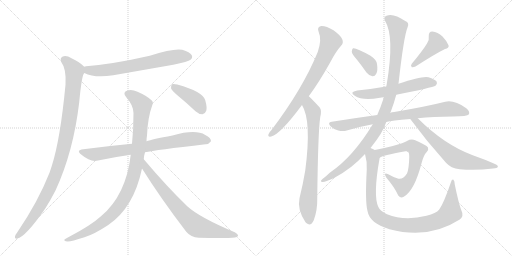
t = 0.00 s
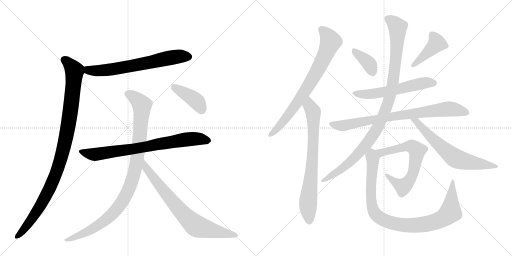
t = 2.70 s
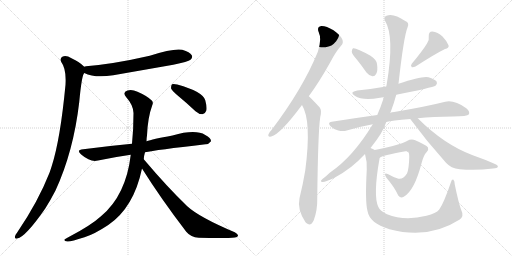
t = 5.39 s
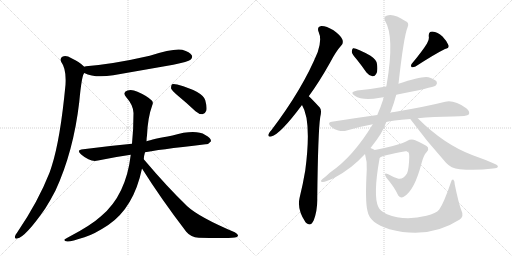
t = 8.08 s
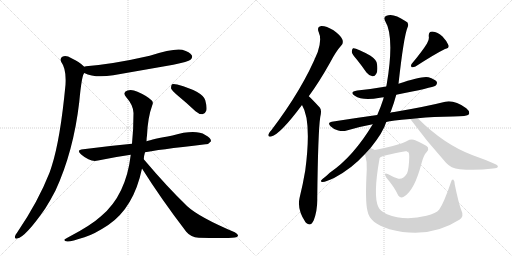
t = 10.78 s
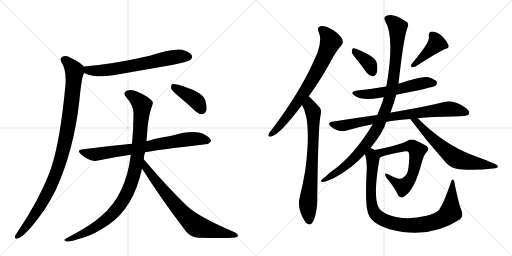
t = 13.47 s

The animated SVG that drew these frames (rendered in a browser with its animation timeline set to each time). Animation: 16 CSS @keyframes rules; one cycle of 13.47 s.

<svg version="1.1" viewBox="0 0 2048 1024" xmlns="http://www.w3.org/2000/svg">
  <g stroke="lightgray" stroke-dasharray="1,1" stroke-width="1" transform="scale(4, 4)">
    <line x1="0" y1="0" x2="256" y2="256"></line>
    <line x1="256" y1="0" x2="0" y2="256"></line>
    <line x1="128" y1="0" x2="128" y2="256"></line>
    <line x1="0" y1="128" x2="256" y2="128"></line>
    <line x1="256" y1="0" x2="512" y2="256"></line>
    <line x1="512" y1="0" x2="256" y2="256"></line>
    <line x1="384" y1="0" x2="384" y2="256"></line>
    <line x1="256" y1="128" x2="512" y2="128"></line>
  </g>
<g transform="scale(1, -1) translate(0, -850)">
   <style type="text/css">
    @keyframes keyframes0 {
      from {
       stroke: black;
       stroke-dashoffset: 675;
       stroke-width: 128;
       }
       69% {
       animation-timing-function: step-end;
       stroke: black;
       stroke-dashoffset: 0;
       stroke-width: 128;
       }
       to {
       stroke: black;
       stroke-width: 1024;
       }
       }
       #make-me-a-hanzi-animation-0 {
         animation: keyframes0 0.799316s both;
         animation-delay: 0.000000s;
         animation-timing-function: linear;
       }
    @keyframes keyframes1 {
      from {
       stroke: black;
       stroke-dashoffset: 1032;
       stroke-width: 128;
       }
       77% {
       animation-timing-function: step-end;
       stroke: black;
       stroke-dashoffset: 0;
       stroke-width: 128;
       }
       to {
       stroke: black;
       stroke-width: 1024;
       }
       }
       #make-me-a-hanzi-animation-1 {
         animation: keyframes1 1.089844s both;
         animation-delay: 0.799316s;
         animation-timing-function: linear;
       }
    @keyframes keyframes2 {
      from {
       stroke: black;
       stroke-dashoffset: 768;
       stroke-width: 128;
       }
       71% {
       animation-timing-function: step-end;
       stroke: black;
       stroke-dashoffset: 0;
       stroke-width: 128;
       }
       to {
       stroke: black;
       stroke-width: 1024;
       }
       }
       #make-me-a-hanzi-animation-2 {
         animation: keyframes2 0.875000s both;
         animation-delay: 1.889160s;
         animation-timing-function: linear;
       }
    @keyframes keyframes3 {
      from {
       stroke: black;
       stroke-dashoffset: 1003;
       stroke-width: 128;
       }
       77% {
       animation-timing-function: step-end;
       stroke: black;
       stroke-dashoffset: 0;
       stroke-width: 128;
       }
       to {
       stroke: black;
       stroke-width: 1024;
       }
       }
       #make-me-a-hanzi-animation-3 {
         animation: keyframes3 1.066243s both;
         animation-delay: 2.764160s;
         animation-timing-function: linear;
       }
    @keyframes keyframes4 {
      from {
       stroke: black;
       stroke-dashoffset: 755;
       stroke-width: 128;
       }
       71% {
       animation-timing-function: step-end;
       stroke: black;
       stroke-dashoffset: 0;
       stroke-width: 128;
       }
       to {
       stroke: black;
       stroke-width: 1024;
       }
       }
       #make-me-a-hanzi-animation-4 {
         animation: keyframes4 0.864421s both;
         animation-delay: 3.830404s;
         animation-timing-function: linear;
       }
    @keyframes keyframes5 {
      from {
       stroke: black;
       stroke-dashoffset: 408;
       stroke-width: 128;
       }
       57% {
       animation-timing-function: step-end;
       stroke: black;
       stroke-dashoffset: 0;
       stroke-width: 128;
       }
       to {
       stroke: black;
       stroke-width: 1024;
       }
       }
       #make-me-a-hanzi-animation-5 {
         animation: keyframes5 0.582031s both;
         animation-delay: 4.694824s;
         animation-timing-function: linear;
       }
    @keyframes keyframes6 {
      from {
       stroke: black;
       stroke-dashoffset: 761;
       stroke-width: 128;
       }
       71% {
       animation-timing-function: step-end;
       stroke: black;
       stroke-dashoffset: 0;
       stroke-width: 128;
       }
       to {
       stroke: black;
       stroke-width: 1024;
       }
       }
       #make-me-a-hanzi-animation-6 {
         animation: keyframes6 0.869303s both;
         animation-delay: 5.276855s;
         animation-timing-function: linear;
       }
    @keyframes keyframes7 {
      from {
       stroke: black;
       stroke-dashoffset: 750;
       stroke-width: 128;
       }
       71% {
       animation-timing-function: step-end;
       stroke: black;
       stroke-dashoffset: 0;
       stroke-width: 128;
       }
       to {
       stroke: black;
       stroke-width: 1024;
       }
       }
       #make-me-a-hanzi-animation-7 {
         animation: keyframes7 0.860352s both;
         animation-delay: 6.146159s;
         animation-timing-function: linear;
       }
    @keyframes keyframes8 {
      from {
       stroke: black;
       stroke-dashoffset: 375;
       stroke-width: 128;
       }
       55% {
       animation-timing-function: step-end;
       stroke: black;
       stroke-dashoffset: 0;
       stroke-width: 128;
       }
       to {
       stroke: black;
       stroke-width: 1024;
       }
       }
       #make-me-a-hanzi-animation-8 {
         animation: keyframes8 0.555176s both;
         animation-delay: 7.006510s;
         animation-timing-function: linear;
       }
    @keyframes keyframes9 {
      from {
       stroke: black;
       stroke-dashoffset: 423;
       stroke-width: 128;
       }
       58% {
       animation-timing-function: step-end;
       stroke: black;
       stroke-dashoffset: 0;
       stroke-width: 128;
       }
       to {
       stroke: black;
       stroke-width: 1024;
       }
       }
       #make-me-a-hanzi-animation-9 {
         animation: keyframes9 0.594238s both;
         animation-delay: 7.561686s;
         animation-timing-function: linear;
       }
    @keyframes keyframes10 {
      from {
       stroke: black;
       stroke-dashoffset: 576;
       stroke-width: 128;
       }
       65% {
       animation-timing-function: step-end;
       stroke: black;
       stroke-dashoffset: 0;
       stroke-width: 128;
       }
       to {
       stroke: black;
       stroke-width: 1024;
       }
       }
       #make-me-a-hanzi-animation-10 {
         animation: keyframes10 0.718750s both;
         animation-delay: 8.155924s;
         animation-timing-function: linear;
       }
    @keyframes keyframes11 {
      from {
       stroke: black;
       stroke-dashoffset: 807;
       stroke-width: 128;
       }
       72% {
       animation-timing-function: step-end;
       stroke: black;
       stroke-dashoffset: 0;
       stroke-width: 128;
       }
       to {
       stroke: black;
       stroke-width: 1024;
       }
       }
       #make-me-a-hanzi-animation-11 {
         animation: keyframes11 0.906738s both;
         animation-delay: 8.874674s;
         animation-timing-function: linear;
       }
    @keyframes keyframes12 {
      from {
       stroke: black;
       stroke-dashoffset: 1031;
       stroke-width: 128;
       }
       77% {
       animation-timing-function: step-end;
       stroke: black;
       stroke-dashoffset: 0;
       stroke-width: 128;
       }
       to {
       stroke: black;
       stroke-width: 1024;
       }
       }
       #make-me-a-hanzi-animation-12 {
         animation: keyframes12 1.089030s both;
         animation-delay: 9.781413s;
         animation-timing-function: linear;
       }
    @keyframes keyframes13 {
      from {
       stroke: black;
       stroke-dashoffset: 655;
       stroke-width: 128;
       }
       68% {
       animation-timing-function: step-end;
       stroke: black;
       stroke-dashoffset: 0;
       stroke-width: 128;
       }
       to {
       stroke: black;
       stroke-width: 1024;
       }
       }
       #make-me-a-hanzi-animation-13 {
         animation: keyframes13 0.783040s both;
         animation-delay: 10.870443s;
         animation-timing-function: linear;
       }
    @keyframes keyframes14 {
      from {
       stroke: black;
       stroke-dashoffset: 657;
       stroke-width: 128;
       }
       68% {
       animation-timing-function: step-end;
       stroke: black;
       stroke-dashoffset: 0;
       stroke-width: 128;
       }
       to {
       stroke: black;
       stroke-width: 1024;
       }
       }
       #make-me-a-hanzi-animation-14 {
         animation: keyframes14 0.784668s both;
         animation-delay: 11.653483s;
         animation-timing-function: linear;
       }
    @keyframes keyframes15 {
      from {
       stroke: black;
       stroke-dashoffset: 964;
       stroke-width: 128;
       }
       76% {
       animation-timing-function: step-end;
       stroke: black;
       stroke-dashoffset: 0;
       stroke-width: 128;
       }
       to {
       stroke: black;
       stroke-width: 1024;
       }
       }
       #make-me-a-hanzi-animation-15 {
         animation: keyframes15 1.034505s both;
         animation-delay: 12.438151s;
         animation-timing-function: linear;
       }
</style>
<path d="M 337 558 Q 379 537 453 549 L 693 591 Q 753 604 762 611 Q 772 620 767 629 Q 760 642 729 651 Q 695 658 599 627 Q 455 594 344 585 Q 340 585 337 583 C 308 577 309 570 337 558 Z" fill="lightgray"></path> 
<path d="M 337 583 Q 319 602 286 617 Q 265 630 251 624 Q 238 617 245 602 Q 266 574 262 511 Q 241 291 207 186 Q 203 173 198 159 Q 152 42 68 -81 Q 62 -88 60 -95 Q 57 -107 69 -104 Q 102 -98 181 16 Q 202 49 222 88 Q 294 244 317 442 Q 327 550 337 558 C 344 577 344 577 337 583 Z" fill="lightgray"></path> 
<path d="M 580 241 Q 622 250 822 273 Q 834 272 844 285 Q 845 298 821 310 Q 782 334 690 308 Q 608 293 586 285 L 528 275 Q 432 266 333 253 Q 302 250 326 231 Q 362 200 392 208 Q 452 221 523 231 L 580 241 Z" fill="lightgray"></path> 
<path d="M 575 213 Q 576 228 580 241 L 586 285 Q 586 297 588 308 Q 591 380 609 429 Q 615 441 606 449 Q 587 467 550 483 Q 528 493 510 488 Q 488 481 505 461 Q 533 430 534 398 Q 534 331 528 275 L 523 231 Q 504 69 405 -14 Q 365 -51 275 -98 Q 262 -104 258 -108 Q 254 -114 270 -116 Q 283 -117 338 -99 Q 377 -87 433 -50 Q 535 19 568 176 L 575 213 Z" fill="lightgray"></path> 
<path d="M 568 176 Q 644 55 745 -77 Q 763 -99 795 -101 Q 904 -104 940 -100 Q 950 -99 952 -93 Q 953 -87 939 -79 Q 797 -19 749 25 Q 668 103 575 213 C 556 236 552 201 568 176 Z" fill="lightgray"></path> 
<path d="M 713 466 Q 747 438 782 405 Q 795 393 810 393 Q 820 394 825 407 Q 829 420 821 449 Q 812 483 709 512 Q 694 516 688 513 Q 684 509 684 497 Q 688 487 713 466 Z" fill="lightgray"></path> 
<path d="M 1235 465 Q 1277 522 1320 599 Q 1344 645 1365 668 Q 1375 678 1369 693 Q 1365 706 1334 729 Q 1304 747 1285 746 Q 1266 743 1275 721 Q 1288 693 1271 642 Q 1211 495 1086 330 Q 1076 320 1074 313 Q 1070 301 1085 304 Q 1121 313 1208 430 L 1235 465 Z" fill="lightgray"></path> 
<path d="M 1208 430 Q 1247 367 1221 168 Q 1212 114 1198 57 Q 1188 12 1222 -39 Q 1223 -39 1225 -42 Q 1243 -58 1255 -31 Q 1270 9 1269 56 Q 1272 323 1281 382 Q 1288 409 1279 420 Q 1240 462 1235 465 C 1213 486 1194 457 1208 430 Z" fill="lightgray"></path> 
<path d="M 1428 611 Q 1447 587 1466 560 Q 1476 547 1490 545 Q 1499 544 1505 555 Q 1512 567 1508 594 Q 1507 610 1482 627 Q 1424 660 1412 657 Q 1408 654 1407 643 Q 1408 633 1428 611 Z" fill="lightgray"></path> 
<path d="M 1708 676 Q 1689 645 1647 595 Q 1641 588 1647 581 Q 1654 580 1662 584 Q 1741 635 1780 654 Q 1798 658 1794 669 Q 1788 685 1770 704 Q 1751 722 1729 724 Q 1714 724 1715 705 Q 1718 692 1708 676 Z" fill="lightgray"></path> 
<path d="M 1585 471 Q 1729 499 1743 508 Q 1750 515 1747 523 Q 1740 533 1714 541 Q 1689 547 1594 515 L 1545 504 Q 1488 494 1429 488 Q 1395 482 1419 467 Q 1450 446 1520 459 Q 1526 460 1535 461 L 1585 471 Z" fill="lightgray"></path> 
<path d="M 1545 362 Q 1566 369 1641 374 L 1671 377 Q 1732 383 1812 384 Q 1869 384 1876 393 Q 1880 405 1865 417 Q 1817 451 1781 443 Q 1706 424 1577 402 Q 1567 401 1561 399 L 1509 390 Q 1422 378 1327 363 Q 1308 360 1322 345 Q 1335 332 1353 328 Q 1372 324 1387 328 Q 1436 343 1491 353 L 1545 362 Z" fill="lightgray"></path> 
<path d="M 1482 258 Q 1533 321 1545 362 L 1561 399 Q 1561 402 1563 403 Q 1576 437 1585 471 L 1594 515 Q 1615 704 1630 740 Q 1639 759 1621 766 Q 1573 799 1546 787 Q 1533 783 1540 767 Q 1579 704 1547 514 Q 1546 510 1545 504 L 1535 461 Q 1534 458 1533 453 Q 1523 422 1509 390 L 1491 353 Q 1413 223 1319 159 Q 1306 146 1290 134 Q 1277 124 1290 122 Q 1305 123 1338 139 Q 1407 176 1457 231 Q 1458 232 1460 234 L 1482 258 Z" fill="lightgray"></path> 
<path d="M 1641 374 Q 1708 283 1784 199 Q 1803 177 1839 173 Q 1903 167 1972 176 Q 1990 177 1991 182 Q 1994 188 1980 194 Q 1940 212 1891 229 Q 1776 272 1671 377 C 1650 398 1623 398 1641 374 Z" fill="lightgray"></path> 
<path d="M 1519 219 Q 1526 228 1622 245 Q 1631 246 1633 243 Q 1637 239 1637 221 Q 1636 176 1628 156 Q 1612 131 1591 136 Q 1570 143 1553 153 Q 1532 163 1545 140 Q 1579 100 1593 68 Q 1603 55 1615 63 Q 1658 87 1687 200 Q 1694 228 1706 241 Q 1716 251 1712 260 Q 1705 270 1661 289 Q 1645 296 1628 286 Q 1616 279 1571 266 Q 1532 256 1499 250 C 1470 244 1492 206 1519 219 Z" fill="lightgray"></path> 
<path d="M 1845 10 Q 1835 35 1819 112 Q 1819 127 1813 132 Q 1807 135 1803 119 Q 1775 37 1757 12 Q 1744 -4 1706 -13 Q 1618 -35 1548 -7 Q 1520 6 1513 23 Q 1492 68 1518 215 Q 1518 218 1519 219 C 1524 243 1524 243 1499 250 Q 1492 254 1482 258 C 1456 273 1453 263 1460 234 Q 1469 203 1467 171 Q 1460 42 1470 6 Q 1474 -18 1496 -37 Q 1517 -53 1558 -67 Q 1714 -109 1839 -28 Q 1857 -15 1845 10 Z" fill="lightgray"></path> 
      <clipPath id="make-me-a-hanzi-clip-0">
      <path d="M 337 558 Q 379 537 453 549 L 693 591 Q 753 604 762 611 Q 772 620 767 629 Q 760 642 729 651 Q 695 658 599 627 Q 455 594 344 585 Q 340 585 337 583 C 308 577 309 570 337 558 Z" fill="lightgray"></path>
      </clipPath>
      <path clip-path="url(#make-me-a-hanzi-clip-0)" d="M 343 577 L 370 567 L 441 571 L 707 624 L 755 623 " fill="none" id="make-me-a-hanzi-animation-0" stroke-dasharray="547 1094" stroke-linecap="round"></path>

      <clipPath id="make-me-a-hanzi-clip-1">
      <path d="M 337 583 Q 319 602 286 617 Q 265 630 251 624 Q 238 617 245 602 Q 266 574 262 511 Q 241 291 207 186 Q 203 173 198 159 Q 152 42 68 -81 Q 62 -88 60 -95 Q 57 -107 69 -104 Q 102 -98 181 16 Q 202 49 222 88 Q 294 244 317 442 Q 327 550 337 558 C 344 577 344 577 337 583 Z" fill="lightgray"></path>
      </clipPath>
      <path clip-path="url(#make-me-a-hanzi-clip-1)" d="M 257 611 L 298 567 L 277 371 L 256 262 L 235 188 L 185 68 L 133 -19 L 69 -95 " fill="none" id="make-me-a-hanzi-animation-1" stroke-dasharray="904 1808" stroke-linecap="round"></path>

      <clipPath id="make-me-a-hanzi-clip-2">
      <path d="M 580 241 Q 622 250 822 273 Q 834 272 844 285 Q 845 298 821 310 Q 782 334 690 308 Q 608 293 586 285 L 528 275 Q 432 266 333 253 Q 302 250 326 231 Q 362 200 392 208 Q 452 221 523 231 L 580 241 Z" fill="lightgray"></path>
      </clipPath>
      <path clip-path="url(#make-me-a-hanzi-clip-2)" d="M 327 243 L 382 233 L 769 295 L 833 287 " fill="none" id="make-me-a-hanzi-animation-2" stroke-dasharray="640 1280" stroke-linecap="round"></path>

      <clipPath id="make-me-a-hanzi-clip-3">
      <path d="M 575 213 Q 576 228 580 241 L 586 285 Q 586 297 588 308 Q 591 380 609 429 Q 615 441 606 449 Q 587 467 550 483 Q 528 493 510 488 Q 488 481 505 461 Q 533 430 534 398 Q 534 331 528 275 L 523 231 Q 504 69 405 -14 Q 365 -51 275 -98 Q 262 -104 258 -108 Q 254 -114 270 -116 Q 283 -117 338 -99 Q 377 -87 433 -50 Q 535 19 568 176 L 575 213 Z" fill="lightgray"></path>
      </clipPath>
      <path clip-path="url(#make-me-a-hanzi-clip-3)" d="M 512 474 L 535 463 L 568 428 L 548 212 L 537 156 L 515 93 L 472 20 L 414 -37 L 349 -77 L 265 -111 " fill="none" id="make-me-a-hanzi-animation-3" stroke-dasharray="875 1750" stroke-linecap="round"></path>

      <clipPath id="make-me-a-hanzi-clip-4">
      <path d="M 568 176 Q 644 55 745 -77 Q 763 -99 795 -101 Q 904 -104 940 -100 Q 950 -99 952 -93 Q 953 -87 939 -79 Q 797 -19 749 25 Q 668 103 575 213 C 556 236 552 201 568 176 Z" fill="lightgray"></path>
      </clipPath>
      <path clip-path="url(#make-me-a-hanzi-clip-4)" d="M 579 206 L 584 178 L 593 166 L 716 13 L 773 -45 L 809 -62 L 944 -93 " fill="none" id="make-me-a-hanzi-animation-4" stroke-dasharray="627 1254" stroke-linecap="round"></path>

      <clipPath id="make-me-a-hanzi-clip-5">
      <path d="M 713 466 Q 747 438 782 405 Q 795 393 810 393 Q 820 394 825 407 Q 829 420 821 449 Q 812 483 709 512 Q 694 516 688 513 Q 684 509 684 497 Q 688 487 713 466 Z" fill="lightgray"></path>
      </clipPath>
      <path clip-path="url(#make-me-a-hanzi-clip-5)" d="M 693 507 L 787 444 L 807 411 " fill="none" id="make-me-a-hanzi-animation-5" stroke-dasharray="280 560" stroke-linecap="round"></path>

      <clipPath id="make-me-a-hanzi-clip-6">
      <path d="M 1235 465 Q 1277 522 1320 599 Q 1344 645 1365 668 Q 1375 678 1369 693 Q 1365 706 1334 729 Q 1304 747 1285 746 Q 1266 743 1275 721 Q 1288 693 1271 642 Q 1211 495 1086 330 Q 1076 320 1074 313 Q 1070 301 1085 304 Q 1121 313 1208 430 L 1235 465 Z" fill="lightgray"></path>
      </clipPath>
      <path clip-path="url(#make-me-a-hanzi-clip-6)" d="M 1286 731 L 1304 717 L 1322 684 L 1290 606 L 1185 432 L 1118 346 L 1083 313 " fill="none" id="make-me-a-hanzi-animation-6" stroke-dasharray="633 1266" stroke-linecap="round"></path>

      <clipPath id="make-me-a-hanzi-clip-7">
      <path d="M 1208 430 Q 1247 367 1221 168 Q 1212 114 1198 57 Q 1188 12 1222 -39 Q 1223 -39 1225 -42 Q 1243 -58 1255 -31 Q 1270 9 1269 56 Q 1272 323 1281 382 Q 1288 409 1279 420 Q 1240 462 1235 465 C 1213 486 1194 457 1208 430 Z" fill="lightgray"></path>
      </clipPath>
      <path clip-path="url(#make-me-a-hanzi-clip-7)" d="M 1233 458 L 1238 427 L 1253 403 L 1254 359 L 1248 182 L 1232 35 L 1238 -30 " fill="none" id="make-me-a-hanzi-animation-7" stroke-dasharray="622 1244" stroke-linecap="round"></path>

      <clipPath id="make-me-a-hanzi-clip-8">
      <path d="M 1428 611 Q 1447 587 1466 560 Q 1476 547 1490 545 Q 1499 544 1505 555 Q 1512 567 1508 594 Q 1507 610 1482 627 Q 1424 660 1412 657 Q 1408 654 1407 643 Q 1408 633 1428 611 Z" fill="lightgray"></path>
      </clipPath>
      <path clip-path="url(#make-me-a-hanzi-clip-8)" d="M 1415 648 L 1472 600 L 1491 560 " fill="none" id="make-me-a-hanzi-animation-8" stroke-dasharray="247 494" stroke-linecap="round"></path>

      <clipPath id="make-me-a-hanzi-clip-9">
      <path d="M 1708 676 Q 1689 645 1647 595 Q 1641 588 1647 581 Q 1654 580 1662 584 Q 1741 635 1780 654 Q 1798 658 1794 669 Q 1788 685 1770 704 Q 1751 722 1729 724 Q 1714 724 1715 705 Q 1718 692 1708 676 Z" fill="lightgray"></path>
      </clipPath>
      <path clip-path="url(#make-me-a-hanzi-clip-9)" d="M 1729 710 L 1747 677 L 1653 588 " fill="none" id="make-me-a-hanzi-animation-9" stroke-dasharray="295 590" stroke-linecap="round"></path>

      <clipPath id="make-me-a-hanzi-clip-10">
      <path d="M 1585 471 Q 1729 499 1743 508 Q 1750 515 1747 523 Q 1740 533 1714 541 Q 1689 547 1594 515 L 1545 504 Q 1488 494 1429 488 Q 1395 482 1419 467 Q 1450 446 1520 459 Q 1526 460 1535 461 L 1585 471 Z" fill="lightgray"></path>
      </clipPath>
      <path clip-path="url(#make-me-a-hanzi-clip-10)" d="M 1421 479 L 1461 472 L 1507 476 L 1683 516 L 1736 518 " fill="none" id="make-me-a-hanzi-animation-10" stroke-dasharray="448 896" stroke-linecap="round"></path>

      <clipPath id="make-me-a-hanzi-clip-11">
      <path d="M 1545 362 Q 1566 369 1641 374 L 1671 377 Q 1732 383 1812 384 Q 1869 384 1876 393 Q 1880 405 1865 417 Q 1817 451 1781 443 Q 1706 424 1577 402 Q 1567 401 1561 399 L 1509 390 Q 1422 378 1327 363 Q 1308 360 1322 345 Q 1335 332 1353 328 Q 1372 324 1387 328 Q 1436 343 1491 353 L 1545 362 Z" fill="lightgray"></path>
      </clipPath>
      <path clip-path="url(#make-me-a-hanzi-clip-11)" d="M 1325 354 L 1378 348 L 1589 388 L 1791 414 L 1869 399 " fill="none" id="make-me-a-hanzi-animation-11" stroke-dasharray="679 1358" stroke-linecap="round"></path>

      <clipPath id="make-me-a-hanzi-clip-12">
      <path d="M 1482 258 Q 1533 321 1545 362 L 1561 399 Q 1561 402 1563 403 Q 1576 437 1585 471 L 1594 515 Q 1615 704 1630 740 Q 1639 759 1621 766 Q 1573 799 1546 787 Q 1533 783 1540 767 Q 1579 704 1547 514 Q 1546 510 1545 504 L 1535 461 Q 1534 458 1533 453 Q 1523 422 1509 390 L 1491 353 Q 1413 223 1319 159 Q 1306 146 1290 134 Q 1277 124 1290 122 Q 1305 123 1338 139 Q 1407 176 1457 231 Q 1458 232 1460 234 L 1482 258 Z" fill="lightgray"></path>
      </clipPath>
      <path clip-path="url(#make-me-a-hanzi-clip-12)" d="M 1549 775 L 1572 763 L 1590 741 L 1590 711 L 1574 530 L 1545 417 L 1500 321 L 1428 229 L 1363 171 L 1293 128 " fill="none" id="make-me-a-hanzi-animation-12" stroke-dasharray="903 1806" stroke-linecap="round"></path>

      <clipPath id="make-me-a-hanzi-clip-13">
      <path d="M 1641 374 Q 1708 283 1784 199 Q 1803 177 1839 173 Q 1903 167 1972 176 Q 1990 177 1991 182 Q 1994 188 1980 194 Q 1940 212 1891 229 Q 1776 272 1671 377 C 1650 398 1623 398 1641 374 Z" fill="lightgray"></path>
      </clipPath>
      <path clip-path="url(#make-me-a-hanzi-clip-13)" d="M 1649 370 L 1668 362 L 1759 267 L 1820 218 L 1876 201 L 1985 184 " fill="none" id="make-me-a-hanzi-animation-13" stroke-dasharray="527 1054" stroke-linecap="round"></path>

      <clipPath id="make-me-a-hanzi-clip-14">
      <path d="M 1519 219 Q 1526 228 1622 245 Q 1631 246 1633 243 Q 1637 239 1637 221 Q 1636 176 1628 156 Q 1612 131 1591 136 Q 1570 143 1553 153 Q 1532 163 1545 140 Q 1579 100 1593 68 Q 1603 55 1615 63 Q 1658 87 1687 200 Q 1694 228 1706 241 Q 1716 251 1712 260 Q 1705 270 1661 289 Q 1645 296 1628 286 Q 1616 279 1571 266 Q 1532 256 1499 250 C 1470 244 1492 206 1519 219 Z" fill="lightgray"></path>
      </clipPath>
      <path clip-path="url(#make-me-a-hanzi-clip-14)" d="M 1506 247 L 1532 241 L 1643 266 L 1668 248 L 1657 175 L 1645 140 L 1618 108 L 1612 104 L 1584 118 L 1555 143 " fill="none" id="make-me-a-hanzi-animation-14" stroke-dasharray="529 1058" stroke-linecap="round"></path>

      <clipPath id="make-me-a-hanzi-clip-15">
      <path d="M 1845 10 Q 1835 35 1819 112 Q 1819 127 1813 132 Q 1807 135 1803 119 Q 1775 37 1757 12 Q 1744 -4 1706 -13 Q 1618 -35 1548 -7 Q 1520 6 1513 23 Q 1492 68 1518 215 Q 1518 218 1519 219 C 1524 243 1524 243 1499 250 Q 1492 254 1482 258 C 1456 273 1453 263 1460 234 Q 1469 203 1467 171 Q 1460 42 1470 6 Q 1474 -18 1496 -37 Q 1517 -53 1558 -67 Q 1714 -109 1839 -28 Q 1857 -15 1845 10 Z" fill="lightgray"></path>
      </clipPath>
      <path clip-path="url(#make-me-a-hanzi-clip-15)" d="M 1484 249 L 1492 208 L 1483 98 L 1489 21 L 1515 -19 L 1562 -40 L 1605 -50 L 1681 -50 L 1736 -39 L 1775 -22 L 1802 3 L 1812 126 " fill="none" id="make-me-a-hanzi-animation-15" stroke-dasharray="836 1672" stroke-linecap="round"></path>

</g>
</svg>
